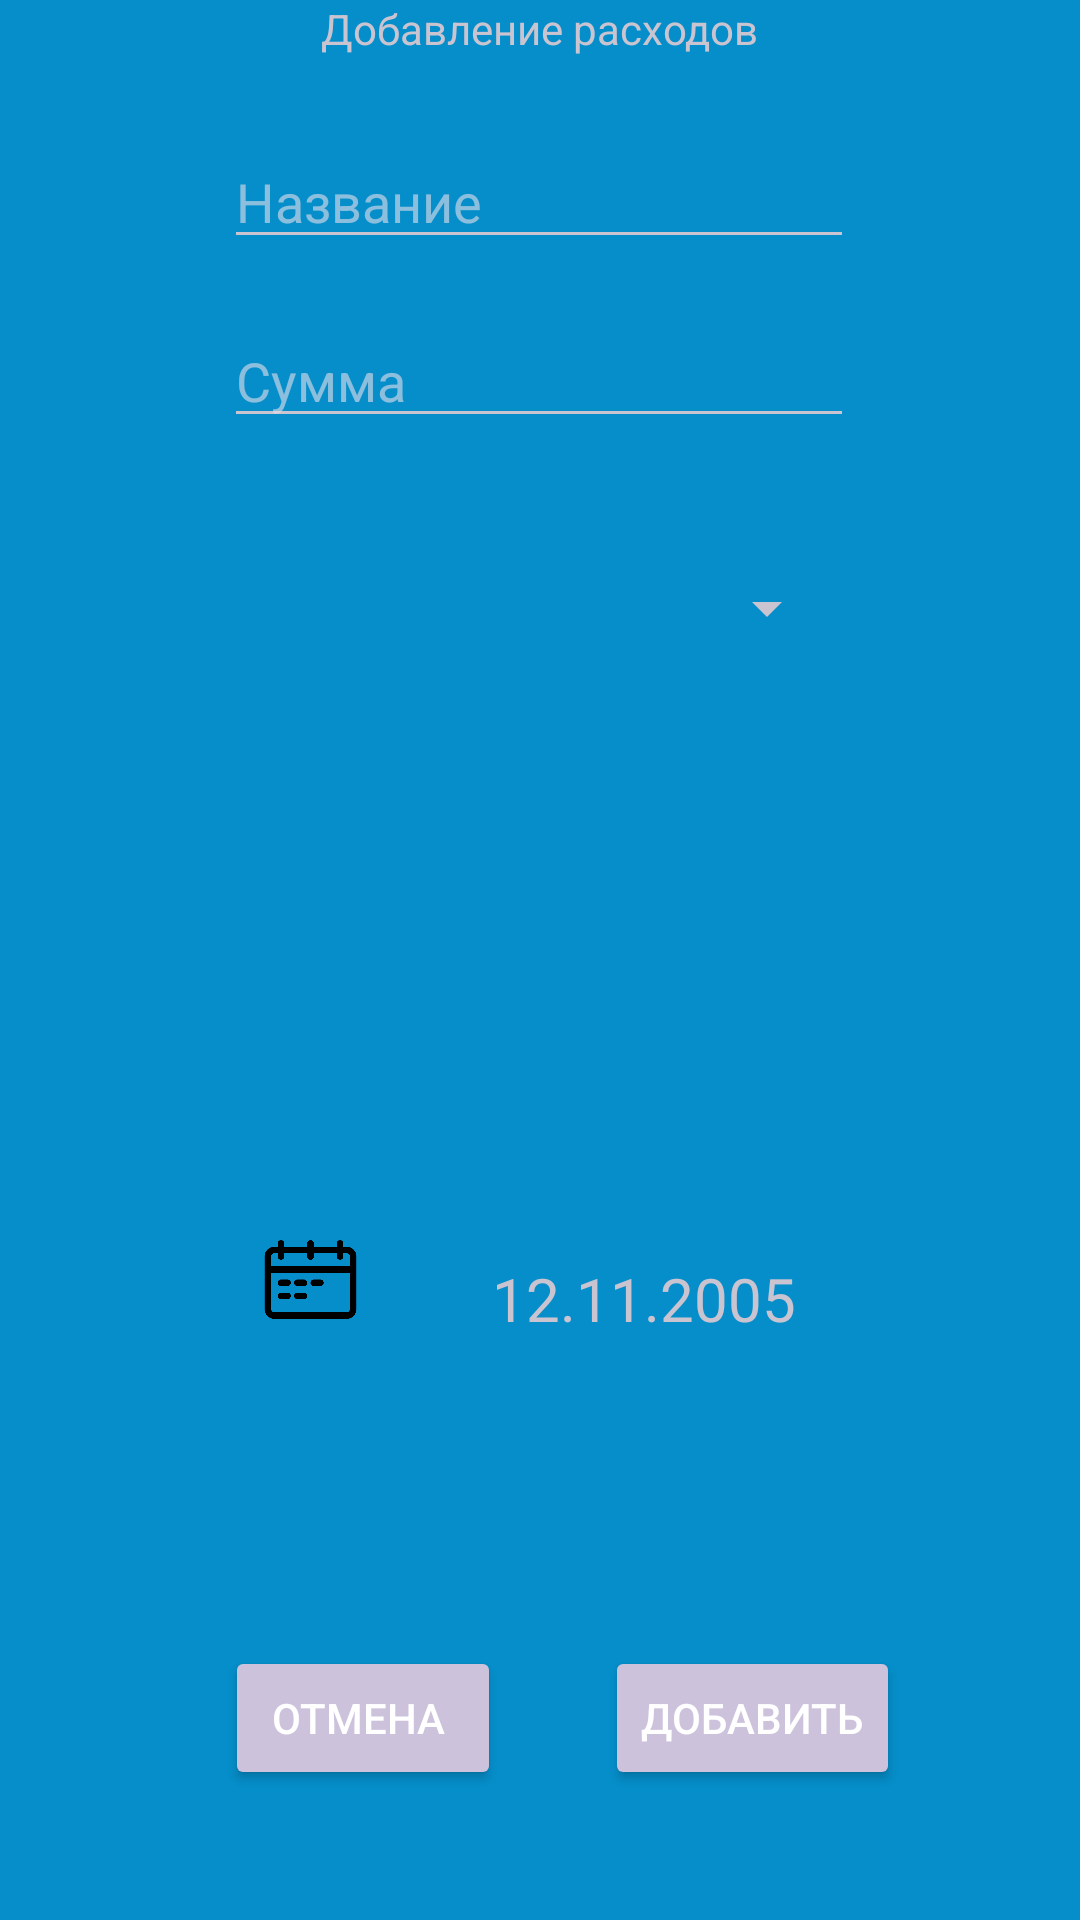

The Android layout XML behind this screen, and the referenced resources:
<!-- AndroidManifest.xml: application theme Theme.Finance -->
<!-- res/layout/custom_dialog.xml -->
<?xml version="1.0" encoding="utf-8"?>
<androidx.constraintlayout.widget.ConstraintLayout xmlns:android="http://schemas.android.com/apk/res/android"
    xmlns:app="http://schemas.android.com/apk/res-auto"
    xmlns:tools="http://schemas.android.com/tools"
    android:layout_width="match_parent"
    android:layout_height="350dp"
    android:background="#058ECA">

    <TextView
        android:id="@+id/textView5"
        android:layout_width="wrap_content"
        android:layout_height="wrap_content"
        android:text="Добавление расходов"
        app:layout_constraintBottom_toBottomOf="parent"
        app:layout_constraintEnd_toEndOf="parent"
        app:layout_constraintStart_toStartOf="parent"
        app:layout_constraintTop_toTopOf="parent"
        app:layout_constraintVertical_bias="0.0" />

    <Button
        android:id="@+id/button_cust_1"
        style="@style/Widget.AppCompat.Button.Colored"
        android:layout_width="wrap_content"
        android:layout_height="wrap_content"
        android:layout_marginEnd="60dp"
        android:text="Добавить"
        android:textColor="@color/white"
        app:layout_constraintBottom_toBottomOf="parent"
        app:layout_constraintEnd_toEndOf="parent"
        app:layout_constraintHorizontal_bias="1.0"
        app:layout_constraintStart_toStartOf="parent"
        app:layout_constraintTop_toTopOf="parent"
        app:layout_constraintVertical_bias="0.927" />

    <Button
        android:id="@+id/button_cust_2"
        style="@style/Widget.AppCompat.Button.Colored"
        android:layout_width="wrap_content"
        android:layout_height="wrap_content"
        android:layout_marginStart="80dp"
        android:layout_marginEnd="40dp"
        android:text=" Отмена  "
        android:textColor="@color/white"
        app:layout_constraintBottom_toBottomOf="parent"
        app:layout_constraintEnd_toStartOf="@+id/button_cust_1"
        app:layout_constraintStart_toStartOf="parent"
        app:layout_constraintTop_toTopOf="parent"
        app:layout_constraintVertical_bias="0.927" />

    <EditText
        android:id="@+id/edt_cost_cust"
        android:layout_width="wrap_content"
        android:layout_height="wrap_content"
        android:layout_marginTop="3dp"
        android:ems="10"
        android:hint="Сумма"
        android:inputType="number"
        android:textColor="@color/white"
        app:layout_constraintBottom_toBottomOf="parent"
        app:layout_constraintEnd_toEndOf="parent"
        app:layout_constraintHorizontal_bias="0.497"
        app:layout_constraintStart_toStartOf="parent"
        app:layout_constraintTop_toBottomOf="@+id/edt_name_cust"
        app:layout_constraintVertical_bias="0.03" />

    <EditText
        android:id="@+id/edt_name_cust"
        android:layout_width="wrap_content"
        android:layout_height="wrap_content"
        android:layout_marginTop="3dp"
        android:ems="10"
        android:hint="Название"
        android:inputType="text"
        android:textColor="@color/white"
        app:layout_constraintBottom_toBottomOf="parent"
        app:layout_constraintEnd_toEndOf="parent"
        app:layout_constraintHorizontal_bias="0.497"
        app:layout_constraintStart_toStartOf="parent"
        app:layout_constraintTop_toBottomOf="@+id/textView5"
        app:layout_constraintVertical_bias="0.04" />

    <Spinner
        android:id="@+id/spinner"
        android:layout_width="200dp"
        android:layout_height="wrap_content"
        android:layout_marginTop="3dp"
        app:layout_constraintBottom_toBottomOf="parent"
        app:layout_constraintEnd_toEndOf="parent"
        app:layout_constraintHorizontal_bias="0.497"
        app:layout_constraintStart_toStartOf="parent"
        app:layout_constraintTop_toBottomOf="@+id/edt_cost_cust"
        app:layout_constraintVertical_bias="0.089" />

    <ImageButton
        android:id="@+id/imb_date_cust"
        android:layout_width="35dp"
        android:layout_height="35dp"
        android:adjustViewBounds="true"
        android:background="?attr/selectableItemBackgroundBorderless"
        android:scaleType="fitCenter"
        android:src="@drawable/calendar"
        app:layout_constraintBottom_toBottomOf="parent"
        app:layout_constraintEnd_toEndOf="parent"
        app:layout_constraintHorizontal_bias="0.265"
        app:layout_constraintStart_toStartOf="parent"
        app:layout_constraintTop_toTopOf="parent"
        app:layout_constraintVertical_bias="0.676" />

    <TextView
        android:id="@+id/tv_date_cust"
        android:layout_width="wrap_content"
        android:layout_height="wrap_content"
        android:text="12.11.2005"
        android:textSize="20dp"
        app:layout_constraintBottom_toBottomOf="parent"
        app:layout_constraintEnd_toEndOf="parent"
        app:layout_constraintHorizontal_bias="0.634"
        app:layout_constraintStart_toStartOf="parent"
        app:layout_constraintTop_toTopOf="parent"
        app:layout_constraintVertical_bias="0.684" />

</androidx.constraintlayout.widget.ConstraintLayout>
<!-- resources referenced by this layout -->
<resources>
  <color name="white">#FFFFFF</color>
  <!-- drawable calendar: png bitmap (drawable, 6398 bytes) -->
  <style name="Theme.Finance" parent="Base.Theme.Finance" />
  <style name="Base.Theme.Finance" parent="Theme.Material3.Dark.NoActionBar">
          
          
      </style>
</resources>
